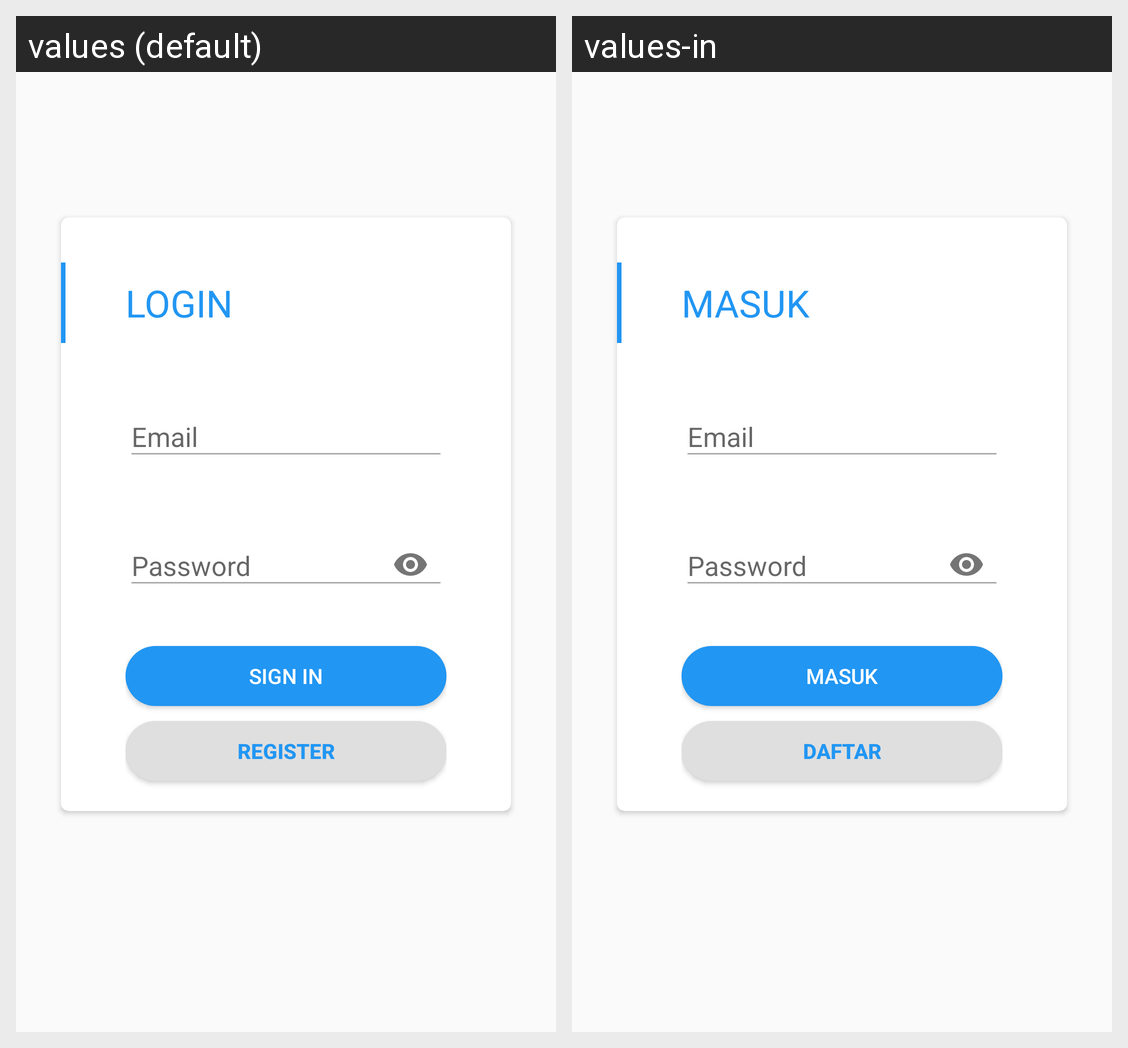

For this localized Android screen grid, give each drawn string resource with its value in every locale shown.
Android screen res/layout/activity_login.xml rendered under 2 locales, left to right: values (default), values-in. Device: Nexus 5 (rendered at 1080×1920; each locale shown at half size, 540×960, under a caption strip naming it); theme AppTheme.
Strings drawn on this screen, with the default value and each locale's value (text and hints the layout hard-codes, and strings that could not be matched under every locale, appear in the picture but are not listed):

login
  values: LOGIN
  values-in: MASUK

email
  values: Email
  values-in: Email

password
  values: Password
  values-in: Password

sign_in
  values: SIGN IN
  values-in: MASUK

register
  values: REGISTER
  values-in: DAFTAR
